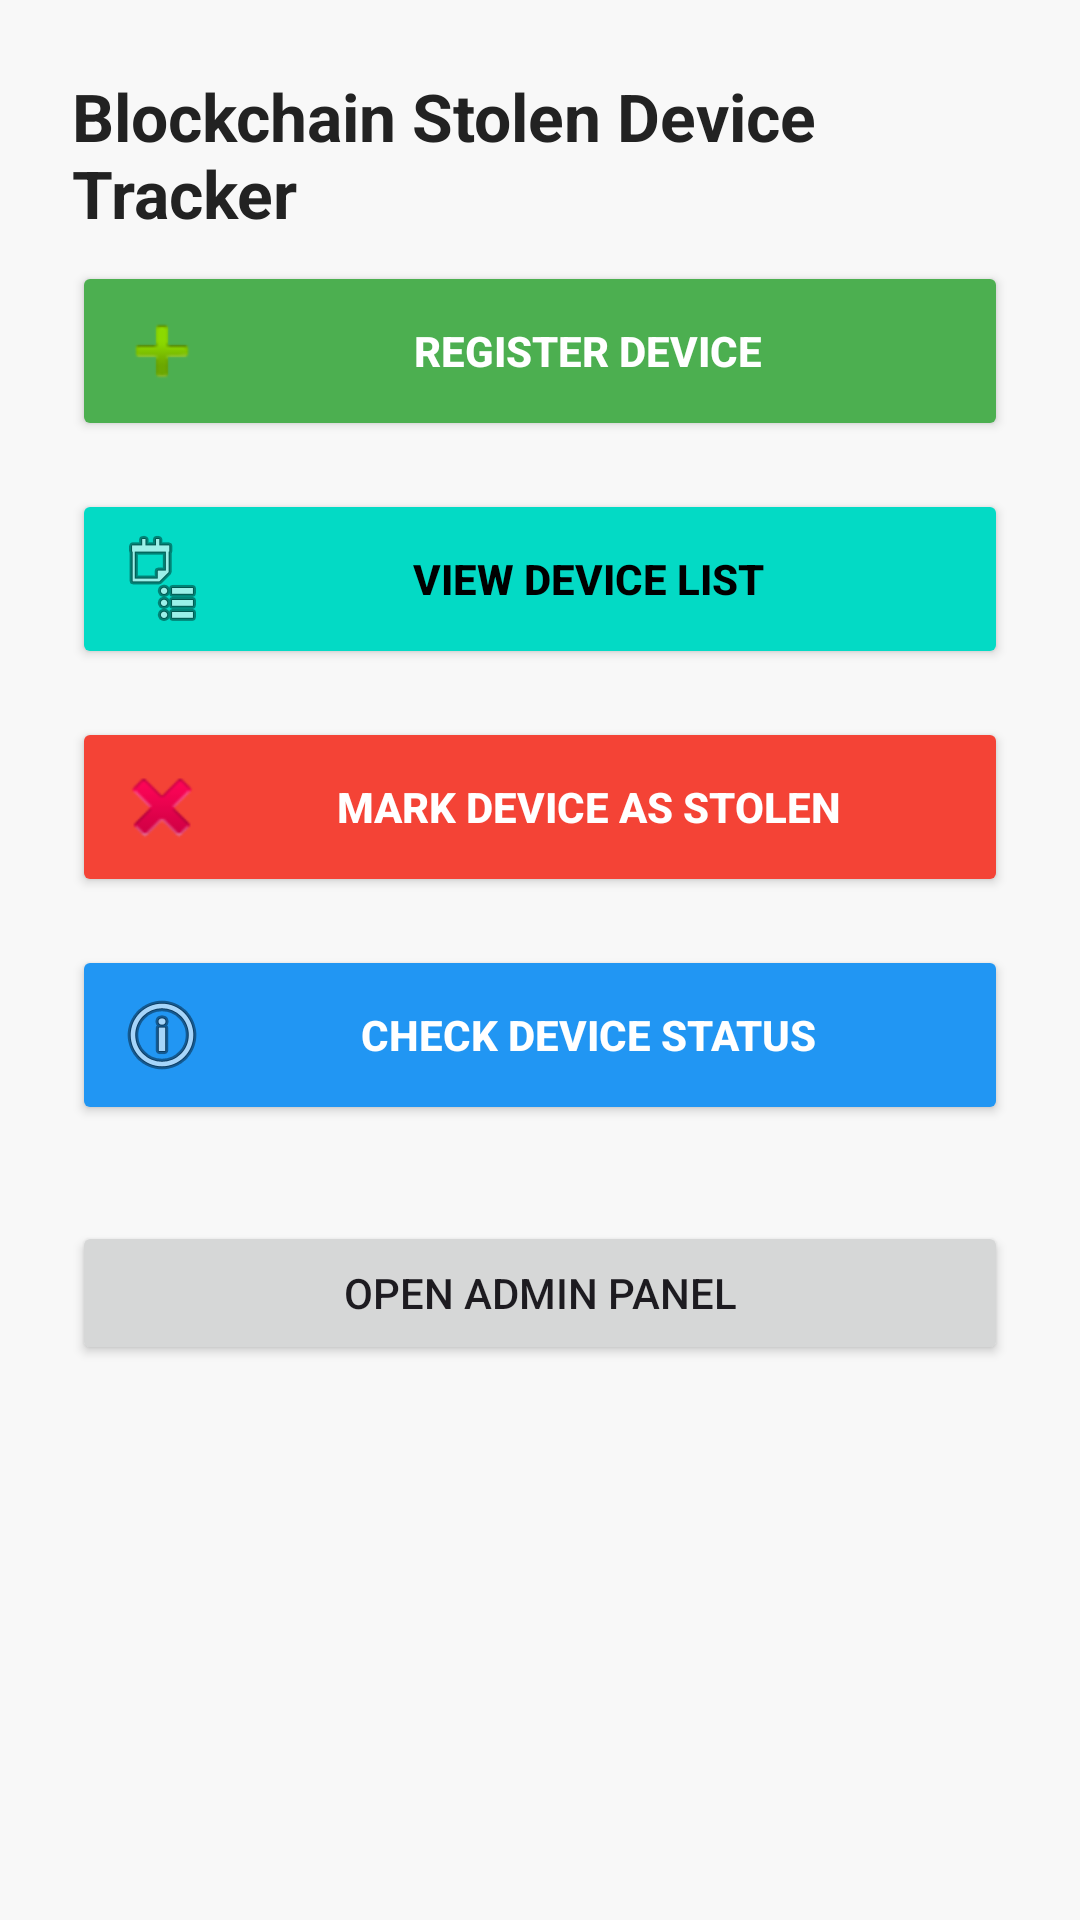

The Android layout XML behind this screen, and the referenced resources:
<!-- AndroidManifest.xml: application theme Theme.Blockchainapp -->
<!-- res/layout/activity_main.xml -->
<?xml version="1.0" encoding="utf-8"?>
<ScrollView xmlns:android="http://schemas.android.com/apk/res/android"
    android:layout_width="match_parent"
    android:layout_height="match_parent"
    android:background="#f8f8f8">

    <LinearLayout
        android:layout_width="match_parent"
        android:layout_height="wrap_content"
        android:orientation="vertical"
        android:padding="24dp"
        android:gravity="center_horizontal">

        
        <TextView
            android:id="@+id/mainTitle"
            android:layout_width="wrap_content"
            android:layout_height="wrap_content"
            android:text="Blockchain Stolen Device Tracker"
            android:textSize="22sp"
            android:textStyle="bold"
            android:textColor="#222"
            android:layout_marginBottom="8dp" />





        
        <Button
            android:id="@+id/btnRegisterDevice"
            android:layout_width="match_parent"
            android:layout_height="wrap_content"
            android:text="Register Device"
            android:drawableStart="@android:drawable/ic_input_add"
            android:padding="14dp"
            android:layout_marginBottom="16dp"
            android:backgroundTint="#4CAF50"
            android:textColor="#fff"
            android:textStyle="bold"/>

        <Button
            android:id="@+id/btnGoDeviceList"
            android:layout_width="match_parent"
            android:layout_height="wrap_content"
            android:text="View Device List"
            android:drawableStart="@android:drawable/ic_menu_agenda"
            android:padding="14dp"
            android:layout_marginBottom="16dp"
            android:backgroundTint="#03DAC5"
            android:textColor="#000000"
            android:textStyle="bold"/>

        
        <Button
            android:id="@+id/btnMarkStolen"
            android:layout_width="match_parent"
            android:layout_height="wrap_content"
            android:text="Mark Device as Stolen"
            android:drawableStart="@android:drawable/ic_delete"
            android:padding="14dp"
            android:layout_marginBottom="16dp"
            android:backgroundTint="#F44336"
            android:textColor="#fff"
            android:textStyle="bold"/>

        
        <Button
            android:id="@+id/btnCheckStatus"
            android:layout_width="match_parent"
            android:layout_height="wrap_content"
            android:text="Check Device Status"
            android:drawableStart="@android:drawable/ic_menu_info_details"
            android:padding="14dp"
            android:backgroundTint="#2196F3"
            android:textColor="#fff"
            android:textStyle="bold"
            android:layout_marginBottom="16dp"/>

        <Button
            android:id="@+id/btnAdminPanel"
            android:layout_width="match_parent"
            android:layout_height="wrap_content"
            android:text="Open Admin Panel"
            android:layout_marginTop="16dp" />

           </LinearLayout>
</ScrollView>
<!-- resources referenced by this layout -->
<resources>
  <style name="Theme.Blockchainapp" parent="Base.Theme.Blockchainapp" />
  <style name="Base.Theme.Blockchainapp" parent="Theme.Material3.DayNight.NoActionBar">
          
          
      </style>
</resources>
